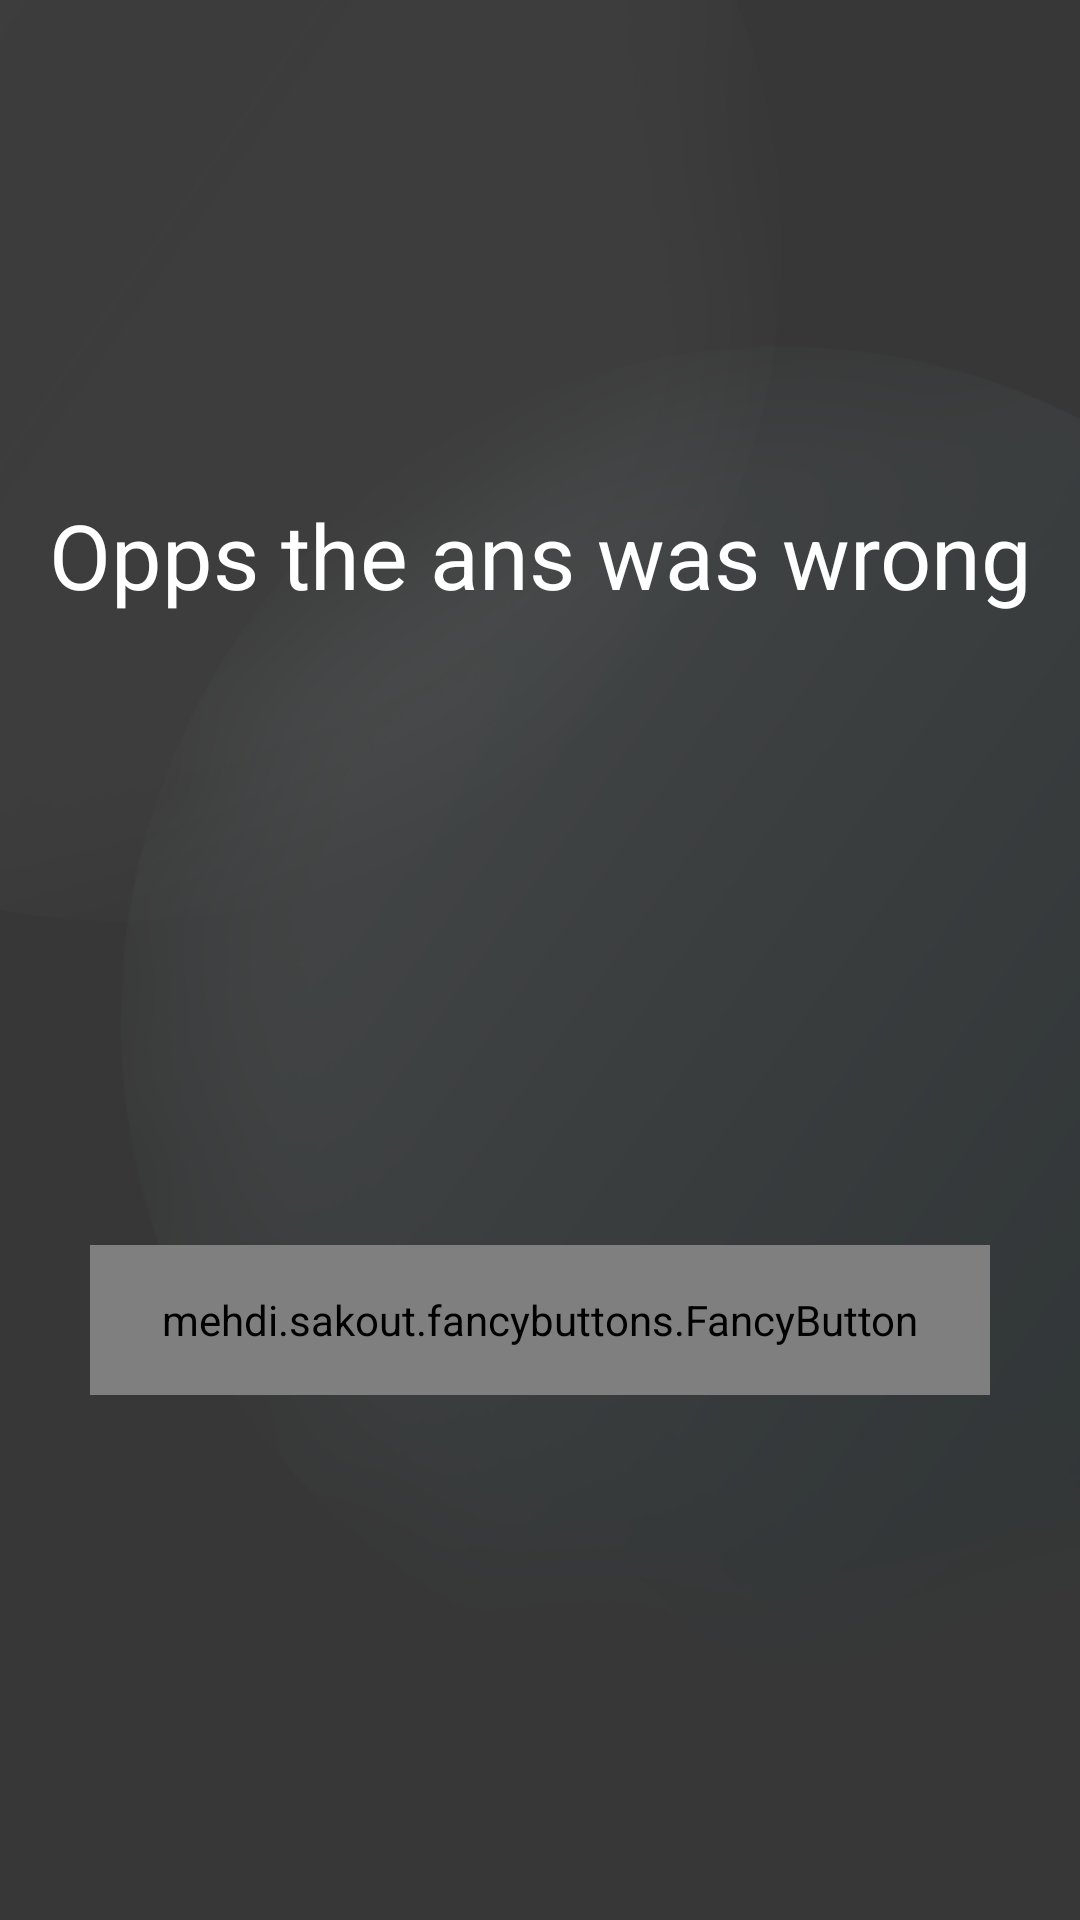

Reconstruct the res/layout file that produces this screen, plus the resources it refers to.
<!-- AndroidManifest.xml: application theme Theme.AppCompat.NoActionBar -->
<!-- res/layout/play_again.xml -->
<?xml version="1.0" encoding="utf-8"?>
<LinearLayout xmlns:android="http://schemas.android.com/apk/res/android"
    xmlns:fbutton="http://schemas.android.com/apk/res-auto"
    xmlns:fancy="http://schemas.android.com/apk/res-auto"
    android:layout_width="match_parent"
    android:layout_height="match_parent"
    android:background="@drawable/inverse_background"
    android:gravity="center"
    android:orientation="vertical">

    <TextView
        android:id="@+id/wrongAns"
        android:layout_width="match_parent"
        android:layout_height="wrap_content"

        android:gravity="center"
        android:text="@string/wrongans"
        android:textColor="@color/white"
        android:textSize="30sp" />
    <ImageView
        android:layout_width="200dp"
        android:layout_height="200dp"
        android:src="@drawable/wrongans" />

    <mehdi.sakout.fancybuttons.FancyButton
        android:id="@+id/playAgainButton"
        android:layout_width="300dp"
        android:layout_height="50dp"
        android:text="@string/play_again"
        android:layout_margin="10dp"
        android:textColor="@color/white"
        fancy:fb_ghost = "true"
        fancy:fb_borderColor="#FFFFFF"
        fancy:fb_borderWidth="2dp"
        fancy:fb_focusColor="@color/white"
        fancy:fb_iconPosition="left"
        fancy:fb_radius="15dp"

        />

</LinearLayout>
<!-- resources referenced by this layout -->
<resources>
  <!-- drawable inverse_background: png bitmap (drawable, 79309 bytes) -->
  <string name="play_again">Play again</string>
  <string name="wrongans">Opps the ans was wrong</string>
  <!-- not gathered from this repository: default colours our renderer supplied (Android Studio template values) -->
  <color name="white">#FFFFFFFF</color>
</resources>
